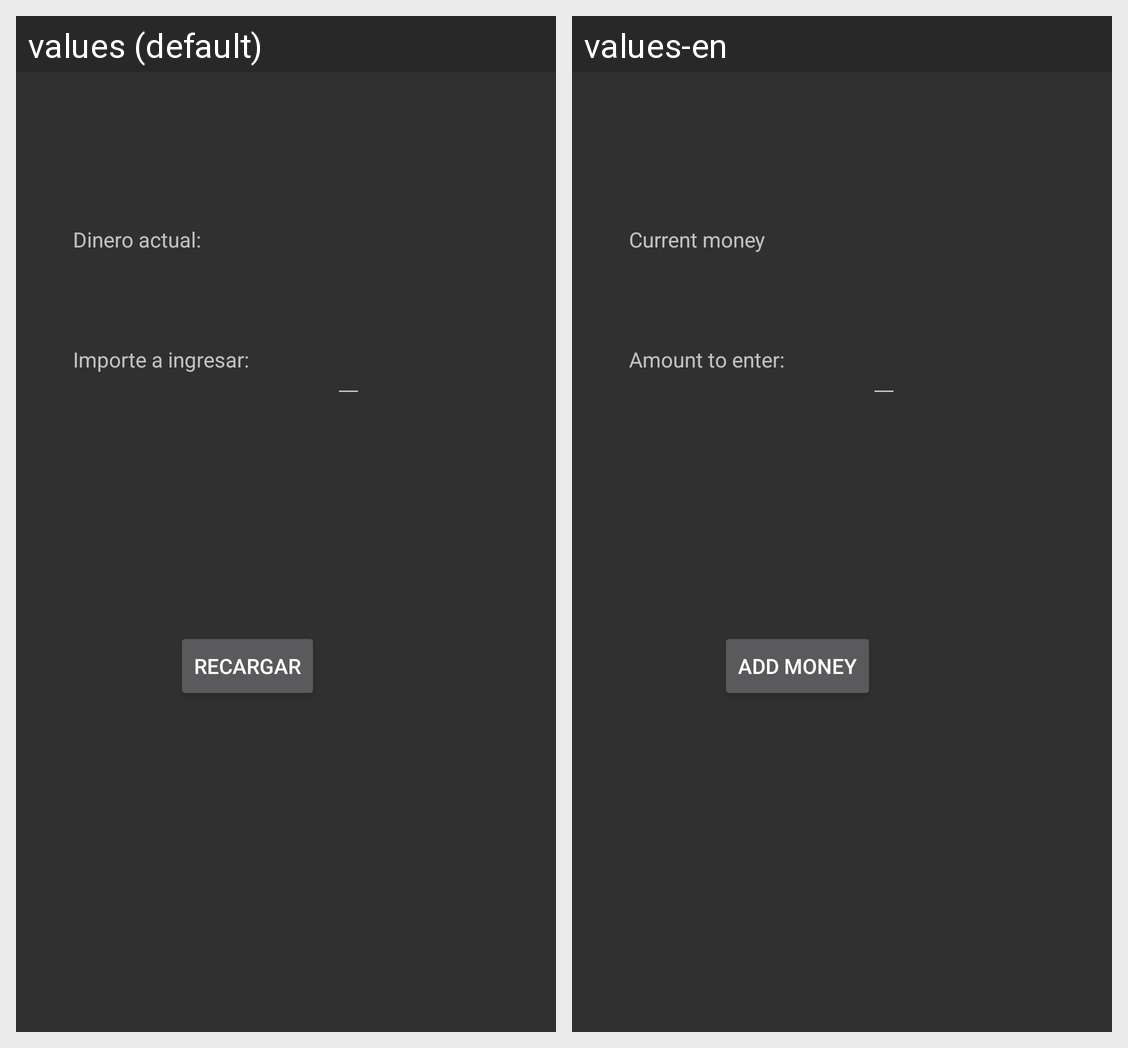

The same Android screen rendered under two of its app's locales, left to right. List the strings drawn on it with the default value and each locale's translation.
Android screen res/layout/activity_recargar_monedero.xml rendered under 2 locales, left to right: values (default), values-en. Device: Nexus 5 (rendered at 1080×1920; each locale shown at half size, 540×960, under a caption strip naming it); theme AppTheme.
Strings drawn on this screen, with the default value and each locale's value (text and hints the layout hard-codes, and strings that could not be matched under every locale, appear in the picture but are not listed):

recargar
  values: Recargar
  values-en: Add money

dineroactual
  values: Dinero actual:
  values-en: Current money

importeaingresar
  values: Importe a ingresar:
  values-en: Amount to enter:
